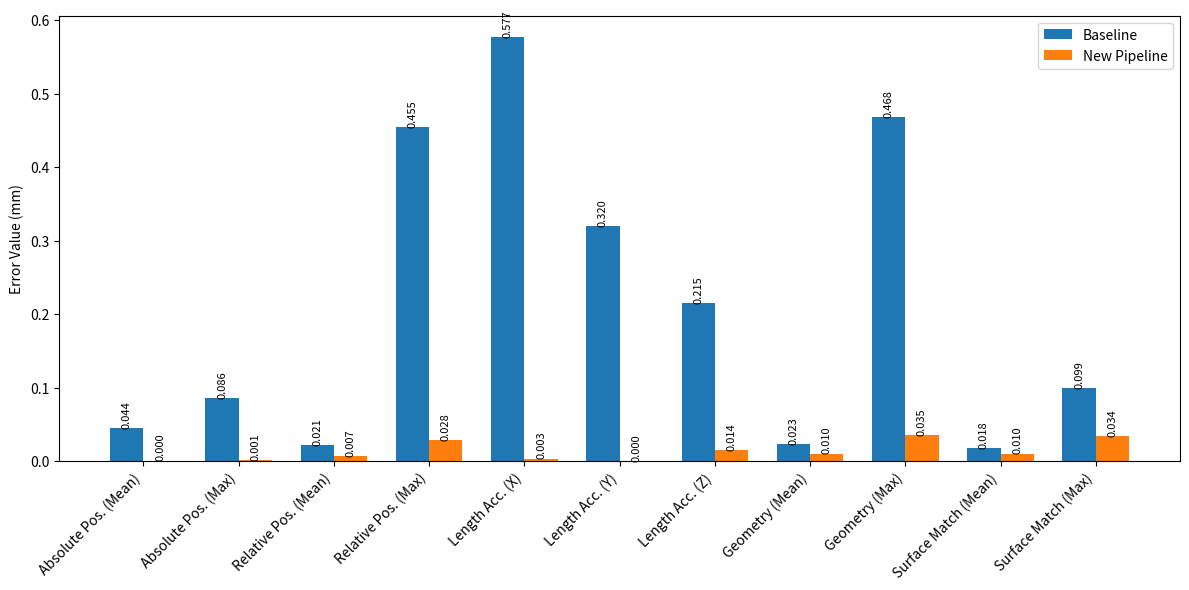

Recreate this plot in Python.
import matplotlib.pyplot as plt
import numpy as np

plt.rcParams['axes.unicode_minus'] = False

baseline = {
    "Absolute Pos. (Mean)": 0.044462,
    "Absolute Pos. (Max)": 0.085654,
    "Relative Pos. (Mean)": 0.021235,
    "Relative Pos. (Max)": 0.454875,
    "Length Acc. (X)": 0.577272,
    "Length Acc. (Y)": 0.319519,
    "Length Acc. (Z)": 0.215301,
    "Geometry (Mean)": 0.022715,
    "Geometry (Max)": 0.468135,
    "Surface Match (Mean)": 0.017920,
    "Surface Match (Max)": 0.099473,
}

pipeline = {
    "Absolute Pos. (Mean)": 0.000437,
    "Absolute Pos. (Max)": 0.000771,
    "Relative Pos. (Mean)": 0.007109,
    "Relative Pos. (Max)": 0.028408,
    "Length Acc. (X)": 0.003239,
    "Length Acc. (Y)": 0.000326,
    "Length Acc. (Z)": 0.014288,
    "Geometry (Mean)": 0.009959,
    "Geometry (Max)": 0.035033,
    "Surface Match (Mean)": 0.009916,
    "Surface Match (Max)": 0.033649,
}

labels = list(baseline.keys())
baseline_vals = [baseline[k] for k in labels]
pipeline_vals = [pipeline[k] for k in labels]

x = np.arange(len(labels))
width = 0.35

fig, ax = plt.subplots(figsize=(12,6))
rects1 = ax.bar(x - width/2, baseline_vals, width, label='Baseline')
rects2 = ax.bar(x + width/2, pipeline_vals, width, label='New Pipeline')

# Y축, 제목, 라벨
ax.set_ylabel('Error Value (mm)')
ax.set_xticks(x)
ax.set_xticklabels(labels, rotation=45, ha="right")
ax.legend()

# ───────────── 막대 위에 값 표시 ─────────────
def autolabel(rects):
    for rect in rects:
        height = rect.get_height()
        ax.text(
            rect.get_x() + rect.get_width() / 2,  # x 위치 (막대 가운데)
            height,                               # y 위치 (막대 끝 위)
            f'{height:.3f}',                      # 표시 형식 (소수 3자리)
            ha='center', va='bottom', fontsize=8, rotation=90
        )

autolabel(rects1)
autolabel(rects2)

plt.tight_layout()
plt.show()
